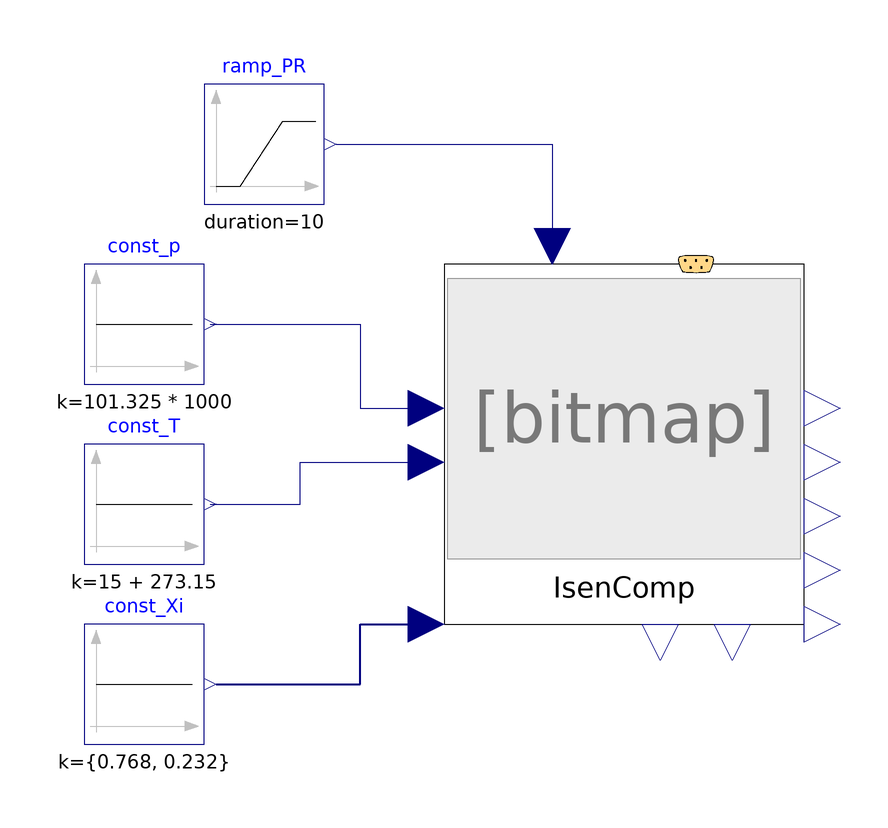

The component connection diagram of the Modelica model below, drawn from its own Placement and Line annotations.

model IsentropicCompression00_ex01
  extends Modelica.Icons.Example;
  //-----
  package engineAir = FluidSystemComponents.Media.Mixture_N2O2;
  //package engineAir = PropulsionSystem.Media.EngineBreathingAir.DryAirMethaneMixture00;
  //redeclare package Medium = engineAir
  //-----
  FluidSystemComponents.CommonAnyFluid.Thermodynamics.IsentropicCompression00 IsenComp(redeclare package Medium = engineAir) annotation(
    Placement(visible = true, transformation(origin = {10, 10}, extent = {{-30, -30}, {30, 30}}, rotation = 0)));
  Modelica.Blocks.Sources.Constant const_p(k = 101.325 * 1000) annotation(
    Placement(visible = true, transformation(origin = {-70, 30}, extent = {{-10, -10}, {10, 10}}, rotation = 0)));
  Modelica.Blocks.Sources.Constant const_T(k = 15 + 273.15) annotation(
    Placement(visible = true, transformation(origin = {-70, 0}, extent = {{-10, -10}, {10, 10}}, rotation = 0)));
  Modelica.Blocks.Sources.Constant const_Xi[engineAir.nXi](k = {0.768, 0.232}) annotation(
    Placement(visible = true, transformation(origin = {-70, -30}, extent = {{-10, -10}, {10, 10}}, rotation = 0)));
  Modelica.Blocks.Sources.Ramp ramp_PR(duration = 10, height = 5, offset = 5, startTime = 10) annotation(
    Placement(visible = true, transformation(origin = {-50, 60}, extent = {{-10, -10}, {10, 10}}, rotation = 0)));
equation
  connect(ramp_PR.y, IsenComp.u_PR) annotation(
    Line(points = {{-38, 60}, {-2, 60}, {-2, 43}}, color = {0, 0, 127}));
  connect(const_T.y, IsenComp.u_T_fluidState_1) annotation(
    Line(points = {{-59, 0}, {-44, 0}, {-44, 7}, {-23, 7}}, color = {0, 0, 127}));
  connect(const_p.y, IsenComp.u_p_fluidState_1) annotation(
    Line(points = {{-59, 30}, {-34, 30}, {-34, 16}, {-23, 16}}, color = {0, 0, 127}));
  connect(const_Xi.y, IsenComp.u_Xi_fluidState_1) annotation(
    Line(points = {{-58, -30}, {-34, -30}, {-34, -20}, {-23, -20}}, color = {0, 0, 127}, thickness = 0.5));
  annotation(
    experiment(StartTime = 0, StopTime = 30, Tolerance = 1e-06, Interval = 0.06),
    __OpenModelica_simulationFlags(lv = "LOG_STATS", outputFormat = "mat", s = "dassl"));
end IsentropicCompression00_ex01;